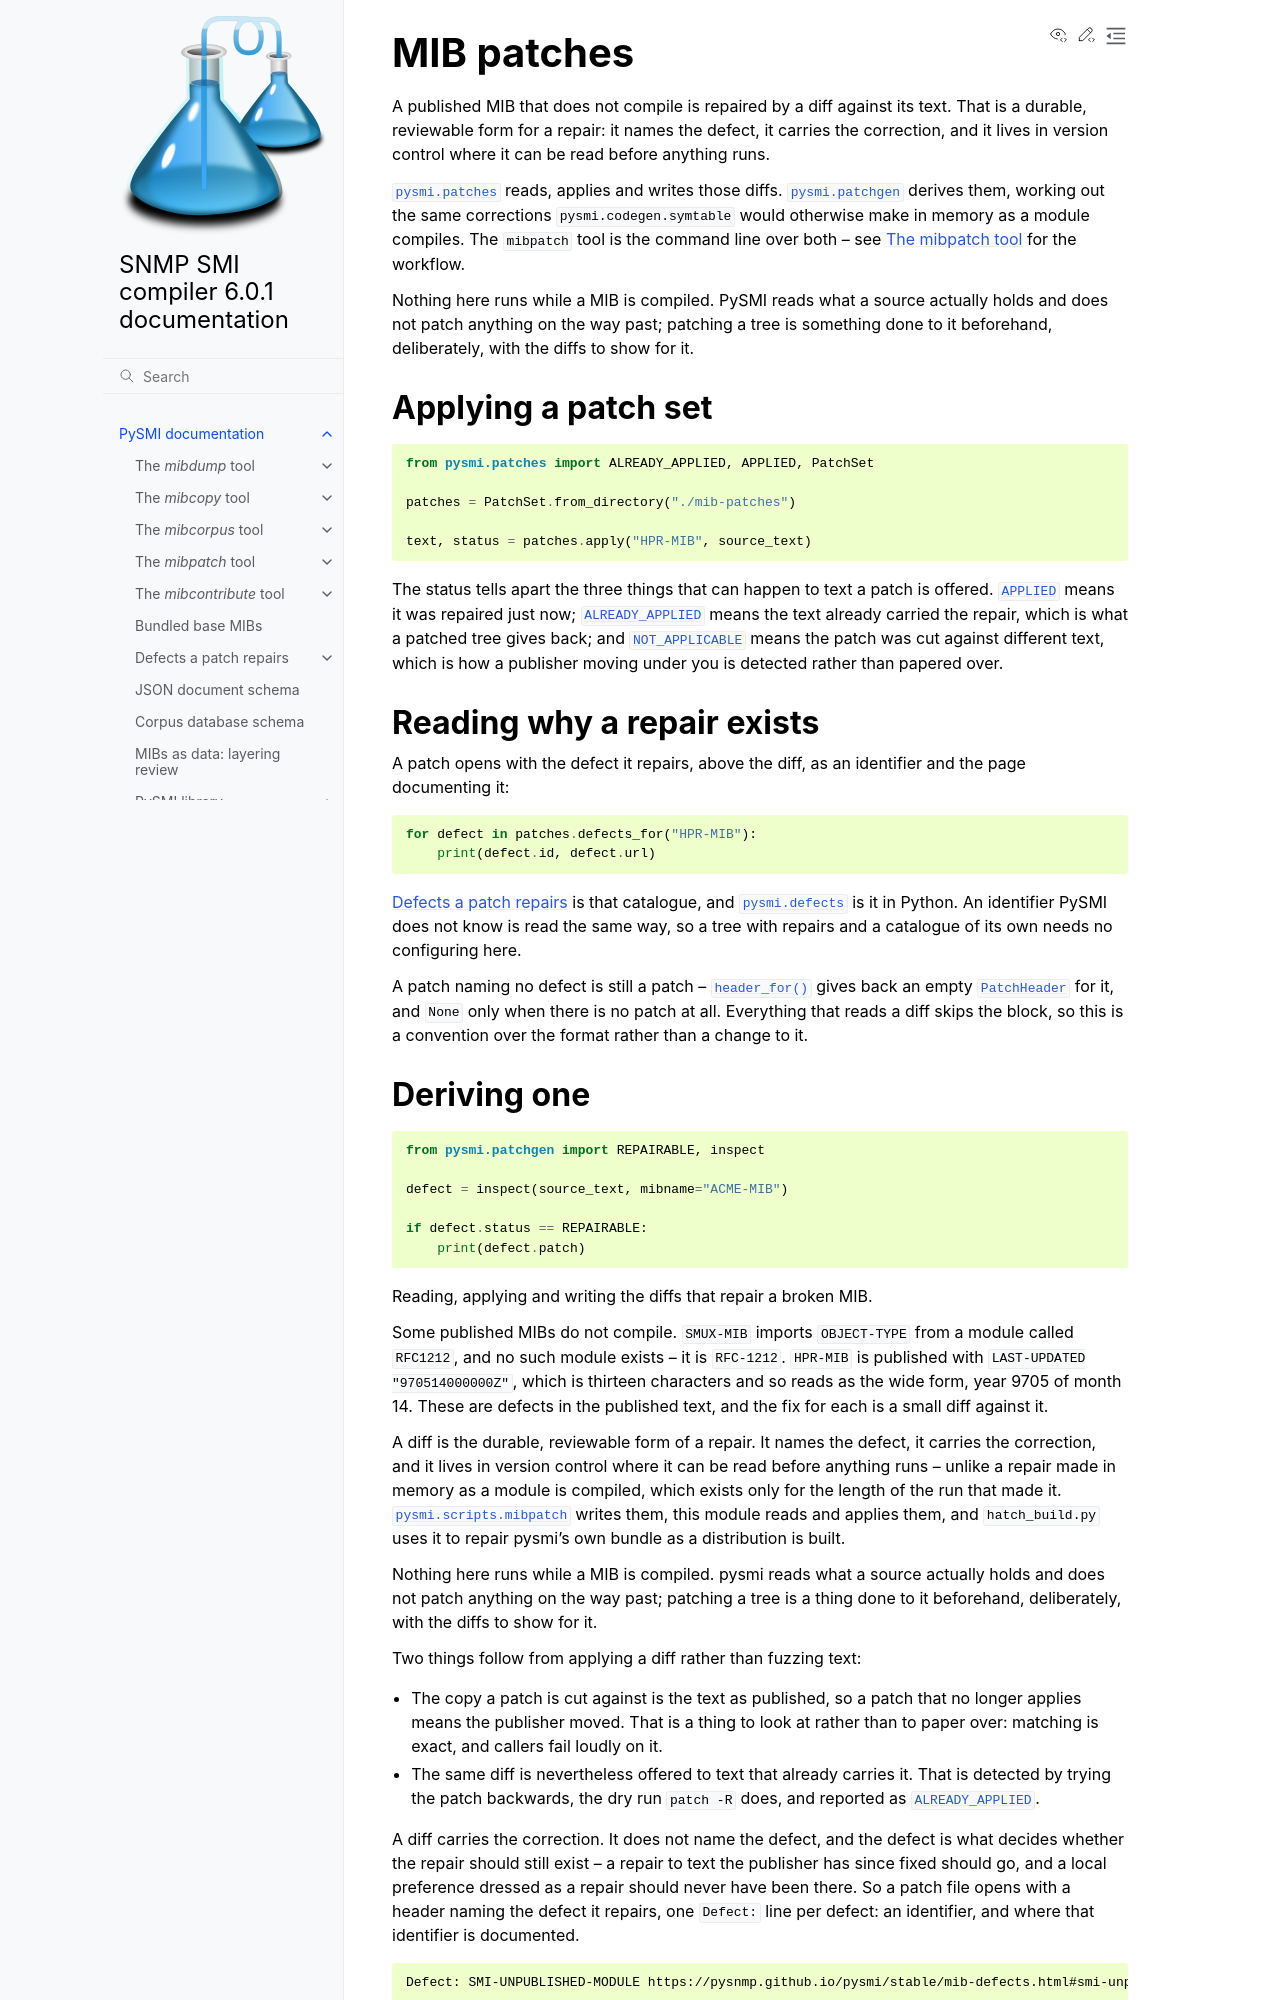

repository: pysnmp/pysmi · page: stable/pysmi/patches.html · generator: sphinx


.. _patches:

MIB patches
===========

A published MIB that does not compile is repaired by a diff against its text.
That is a durable, reviewable form for a repair: it names the defect, it
carries the correction, and it lives in version control where it can be read
before anything runs.

:py:mod:`pysmi.patches` reads, applies and writes those diffs.
:py:mod:`pysmi.patchgen` derives them, working out the same corrections
``pysmi.codegen.symtable`` would otherwise make in memory as a module
compiles. The ``mibpatch`` tool is the command line over both -- see
:ref:`mibpatch` for the workflow.
